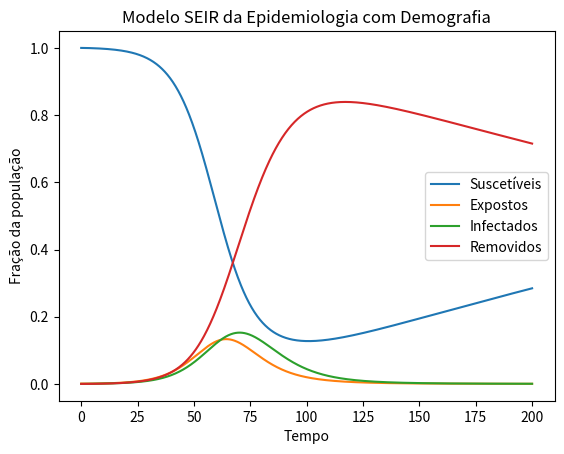

This chart was generated by the following Python code:
import numpy as np
from scipy.integrate import odeint
import matplotlib.pyplot as plt

def model(y, t, beta, sigma, gamma, mu):
    """
    Modelo SEIR com Demografia

    Este script implementa um modelo epidemiológico SEIR (Suscetíveis-Expostos-Infectados-Removidos)
    que leva em consideração a demografia (nascimento e morte). As equações diferenciais
    são resolvidas numericamente usando a função odeint do módulo scipy.

    Parâmetros:
        y : list
            Lista que contém as condições iniciais [S, E, I, R].
        t : array
            Vetor de tempo para o qual as equações diferenciais serão resolvidas.
        beta : float
            Taxa de contato (transmissão).
        sigma : float
            Taxa de exposição.
        gamma : float
            Taxa de recuperação.
        mu : float
            Taxa de nascimento/morte.

    Retorna:
        list
            Lista das derivadas das variáveis de estado [dSdt, dEdt, dIdt, dRdt].

    Parâmetros do Modelo:
        - S : Fração da população suscetível.
        - E : Fração da população exposta.
        - I : Fração da população infectada.
        - R : Fração da população removida.

    Condições Iniciais:
        - S0 : Fração inicial de suscetíveis.
        - E0 : Fração inicial de expostos.
        - I0 : Fração inicial de infectados.
        - R0 : Fração inicial de removidos.

    Vetor de Tempo:
        - t : Vetor de tempo para o qual as equações diferenciais são resolvidas
    """    
    
    S, E, I, R = y
    dSdt = mu - beta * S * I - mu * S
    dEdt = beta * S * I - (sigma + mu) * E
    dIdt = sigma * E - (gamma + mu) * I
    dRdt = gamma * I - mu * R
    return [dSdt, dEdt, dIdt, dRdt]

# Parâmetros do modelo SEIR com demografia
beta = 0.4091   # Taxa de contato (transmissão)
sigma = 0.1818  # Taxa de exposição
gamma = 0.1428  # Taxa de recuperação
mu = 0.0025  # Taxa de nascimento/morte

# Condições iniciais
S0 = 0.99991    # Fração inicial de suscetíveis
E0 = 0.001    # Fração inicial de expostos
I0 = 0.00008     # Fração inicial de infectados
R0 = 0.0     # Fração inicial de recuperados

# Vetor de tempo
t = np.linspace(0, 200, 1000)

# Resolvendo as equações diferenciais do modelo SEIR com demografia
solution = odeint(model, [S0, E0, I0, R0], t, args=(beta, sigma, gamma, mu))

# Extraindo resultados
S, E, I, R = solution.T

# Plotando os resultados
plt.plot(t, S, label='Suscetíveis')
plt.plot(t, E, label='Expostos')
plt.plot(t, I, label='Infectados')
plt.plot(t, R, label='Removidos')
plt.xlabel('Tempo')
plt.ylabel('Fração da população')
plt.title('Modelo SEIR da Epidemiologia com Demografia')
plt.legend()
plt.show()
